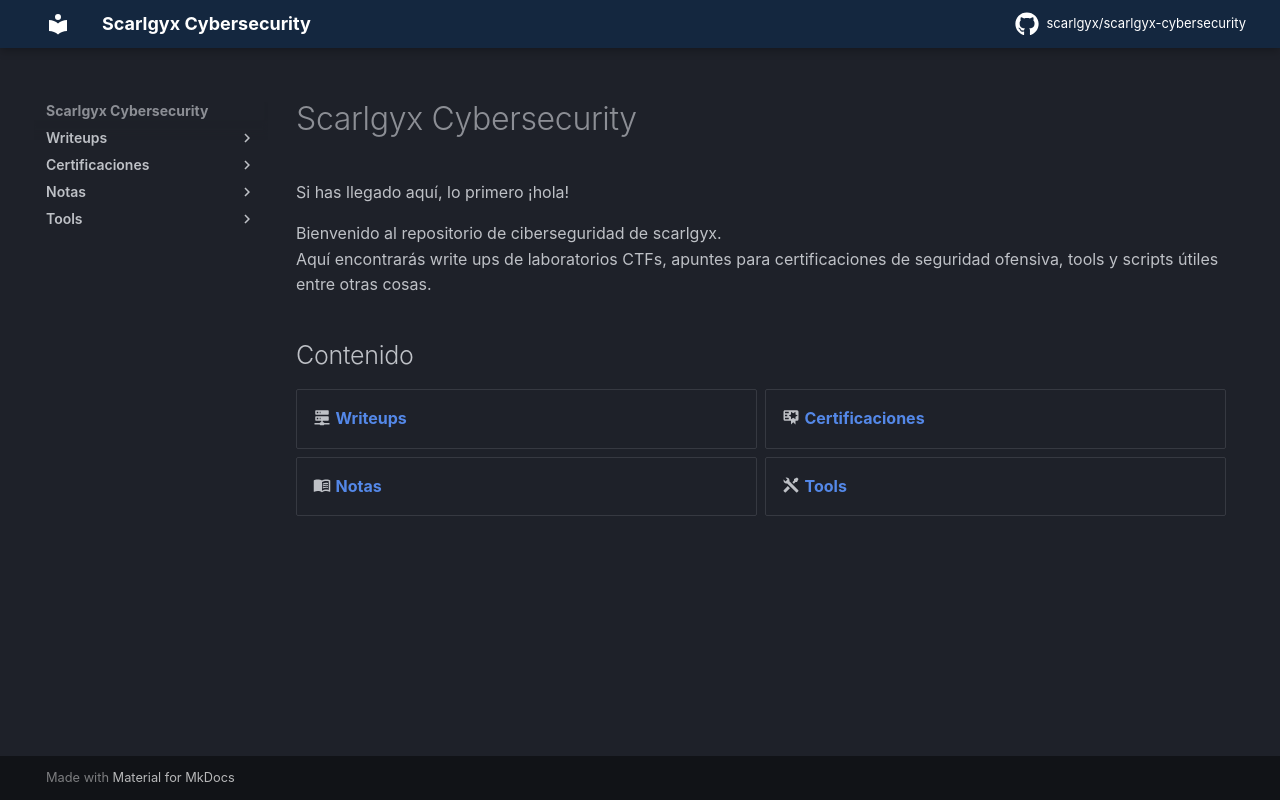

repository: scarlgyx/scarlgyx-cybersecurity · page: index.html · generator: mkdocs

# Scarlgyx Cybersecurity

Si has llegado aquí, lo primero ¡hola!

Bienvenido al repositorio de ciberseguridad de scarlgyx.<br>
Aquí encontrarás write ups de laboratorios CTFs, apuntes para certificaciones de seguridad ofensiva, tools y scripts útiles entre otras cosas.

## Contenido

<div class="grid cards" markdown>

- :material-server-network: **[Writeups](writeups/hackthebox/index.md)**

- :material-certificate: **[Certificaciones](certs/index.md)**

- :material-book-open-variant: **[Notas](notes/index.md)**

- :material-tools: **[Tools](scripts/index.md)**

</div>
